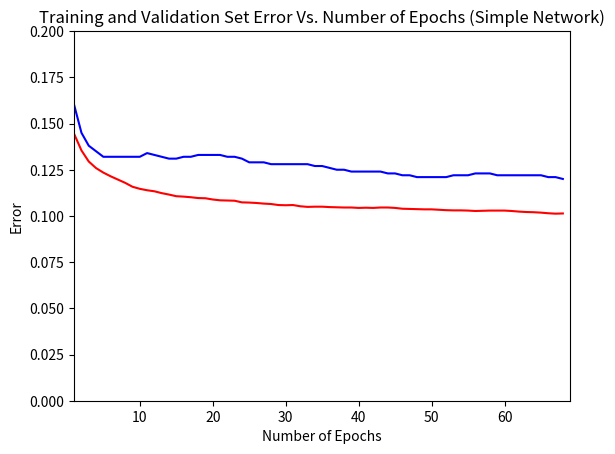

The matplotlib source for this figure: (Note: this script raises an exception after producing the figure.)
#from main import *

import matplotlib.pyplot as plt
from pylab import *

#data for simple neural network currently 68 epochs
#training error
training = [0.14433333, 0.13544444, 0.12944444, 0.12588889, 0.12344444, 0.12144444, 0.11966667, 0.11788889, 0.11577778, 0.11466667, 0.11388889, 0.11333333, 0.11233333, 0.11155556, 0.11066667, 0.11044444, 0.11011111, 0.10966667, 0.10955556, 0.10888889, 0.10844444, 0.10833333, 0.10822222, 0.10733333, 0.10722222, 0.107, 0.10666667, 0.10644444, 0.10588889, 0.10577778, 0.10588889, 0.10522222, 0.10488889, 0.105, 0.105, 0.10477778, 0.10466667, 0.10455556, 0.10455556, 0.10433333, 0.10444444, 0.10433333, 0.10455556, 0.10455556, 0.10433333, 0.10388889, 0.10377778, 0.10366667, 0.10355556, 0.10355556, 0.10333333, 0.10311111, 0.103, 0.103, 0.10288889, 0.10266667, 0.10277778, 0.10288889, 0.10288889, 0.10288889, 0.10266667, 0.10233333, 0.10211111, 0.102, 0.10177778, 0.10144444, 0.10122222, 0.10133333]
#validation error
validation = [0.16, 0.145, 0.138, 0.135, 0.132, 0.132, 0.132, 0.132, 0.132, 0.132, 0.134, 0.133, 0.132, 0.131, 0.131, 0.132 ,0.132, 0.133, 0.133, 0.133, 0.133, 0.132, 0.132, 0.131, 0.129, 0.129, 0.129, 0.128, 0.128, 0.128, 0.128, 0.128, 0.128, 0.127, 0.127, 0.126, 0.125, 0.125, 0.124, 0.124, 0.124, 0.124, 0.124, 0.123, 0.123, 0.122, 0.122, 0.121, 0.121, 0.121, 0.121, 0.121, 0.122, 0.122, 0.122, 0.123, 0.123, 0.123, 0.122, 0.122, 0.122, 0.122, 0.122, 0.122, 0.122, 0.121, 0.121, 0.12]

def main():
	plt.clf()
	xs = range(1, 69)
	p1, = plt.plot(xs, training, color='r')
	p2, = plt.plot(xs, validation, color='b')
	plt.title('Training and Validation Set Error Vs. Number of Epochs (Simple Network)')
	plt.xlabel('Number of Epochs')
	plt.ylabel('Error')
	plt.axis([1, 69, 0, 0.2])
	plt.legend(((p1,),(p2,)), ('training', 'validation'), 'lower right')
	savefig('nguyen-ming-36b.pdf') # save the figure to a file
	plt.show() # show the figure

main()